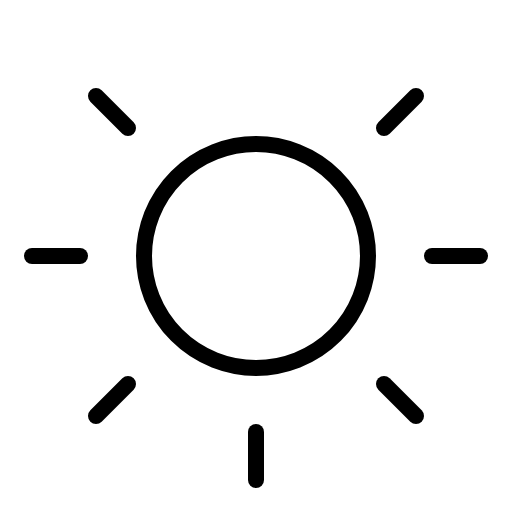
t = 0.00 s
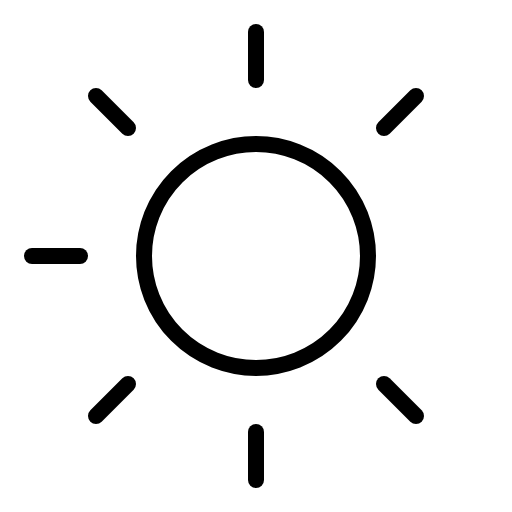
t = 2.40 s
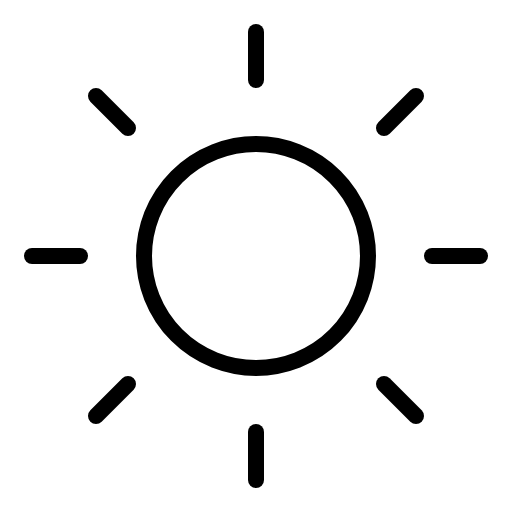
t = 2.78 s
t = 3.15 s: frame unchanged from t = 2.78 s, image omitted
t = 3.53 s: frame unchanged from t = 2.78 s, image omitted

The animated SVG that drew these frames (rendered in a browser with its animation timeline set to each time). Animation: 1 CSS @keyframes rule; one cycle of 3.90 s, repeats indefinitely.

<svg xmlns="http://www.w3.org/2000/svg" viewBox="0 0 256 256">
  <style>
    .draw-line {
      stroke-dasharray: 2000;
      stroke-dashoffset: 0;
    }
    svg:hover .draw-line {
      animation: phosphor-draw-in 1.5s ease-in-out infinite alternate;
    }
    @keyframes phosphor-draw-in {
      0%   { stroke-dashoffset: 2000; }
      100% { stroke-dashoffset: 0; }
    }
  </style><rect width="256" height="256" fill="none"/><line x1="128" y1="40" x2="128" y2="16" fill="none" stroke="currentColor" stroke-linecap="round" stroke-linejoin="round" stroke-width="8" class="draw-line" pathLength="1" style="animation-delay: 0s"/><circle cx="128" cy="128" r="56" fill="none" stroke="currentColor" stroke-linecap="round" stroke-linejoin="round" stroke-width="8" class="draw-line" pathLength="1" style="animation-delay: 0.3s"/><line x1="64" y1="64" x2="48" y2="48" fill="none" stroke="currentColor" stroke-linecap="round" stroke-linejoin="round" stroke-width="8" class="draw-line" pathLength="1" style="animation-delay: 0.6s"/><line x1="64" y1="192" x2="48" y2="208" fill="none" stroke="currentColor" stroke-linecap="round" stroke-linejoin="round" stroke-width="8" class="draw-line" pathLength="1" style="animation-delay: 0.9s"/><line x1="192" y1="64" x2="208" y2="48" fill="none" stroke="currentColor" stroke-linecap="round" stroke-linejoin="round" stroke-width="8" class="draw-line" pathLength="1" style="animation-delay: 1.2s"/><line x1="192" y1="192" x2="208" y2="208" fill="none" stroke="currentColor" stroke-linecap="round" stroke-linejoin="round" stroke-width="8" class="draw-line" pathLength="1" style="animation-delay: 1.5s"/><line x1="40" y1="128" x2="16" y2="128" fill="none" stroke="currentColor" stroke-linecap="round" stroke-linejoin="round" stroke-width="8" class="draw-line" pathLength="1" style="animation-delay: 1.8s"/><line x1="128" y1="216" x2="128" y2="240" fill="none" stroke="currentColor" stroke-linecap="round" stroke-linejoin="round" stroke-width="8" class="draw-line" pathLength="1" style="animation-delay: 2.1s"/><line x1="216" y1="128" x2="240" y2="128" fill="none" stroke="currentColor" stroke-linecap="round" stroke-linejoin="round" stroke-width="8" class="draw-line" pathLength="1" style="animation-delay: 2.4s"/></svg>
